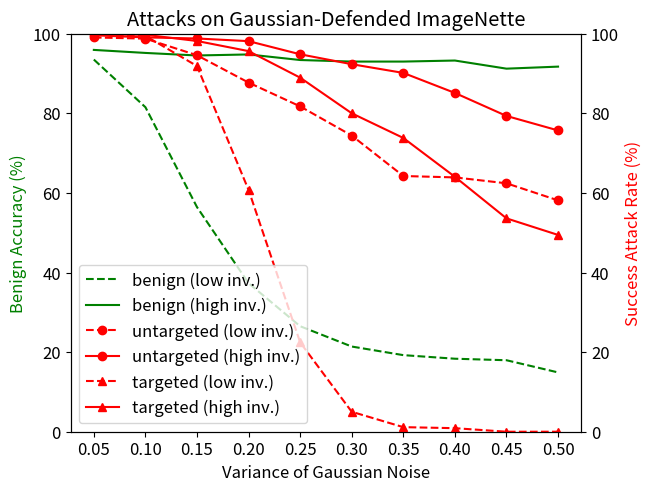

This figure's Python source: (Note: this script raises an exception after producing the figure.)
import matplotlib as mpl
import matplotlib.pyplot as plt
import numpy as np


def plot(tag: str, normal_asr: list, pretrain_asr: list):
    fig, ax1 = plt.subplots(constrained_layout=True)
    ax2 = ax1.twinx()

    # acc
    ax1.plot(x, normal_acc_benign, 'g--', label='low invariance')
    ax1.plot(x, pretrain_acc_benign, 'g-', label='high invariance')

    # asr
    ax2.plot(x, normal_asr, 'r--', label='low invariance')
    ax2.plot(x, pretrain_asr, 'r-', label='high invariance')

    ax1.set_ylim(0, 100)
    ax2.set_ylim(0, 100)
    ax1.set_xlabel('Variance of Gaussian Noise')
    ax1.set_ylabel('Benign Accuracy (%)', color='g')
    ax2.set_ylabel('Success Attack Rate (%)', color='r')

    plt.title(f'{tag.title()} Attacks on Gaussian-Defended ImageNette')
    plt.xticks(x)
    ax1.legend(loc='lower left')
    ax2.legend(loc='lower right')
    # plt.show()
    plt.savefig(f'static/plots/invariance_gaussian_{tag}.pdf')


def plot_all():
    fig, ax1 = plt.subplots(constrained_layout=True)
    ax2 = ax1.twinx()

    # acc
    ax1.plot(x, normal_acc_benign, 'g--', label='benign (low inv.)')
    ax1.plot(x, pretrain_acc_benign, 'g-', label='benign (high inv.)')

    # asr
    ax2.plot(x, normal_asr_adv_untargeted, 'ro--', label='untargeted (low inv.)')
    ax2.plot(x, pretrain_asr_adv_untargeted, 'ro-', label='untargeted (high inv.)')
    ax2.plot(x, normal_asr_adv, 'r^--', label='targeted (low inv.)')
    ax2.plot(x, pretrain_asr_adv, 'r^-', label='targeted (high inv.)')

    ax1.set_ylim(0, 100)
    ax2.set_ylim(0, 100)
    ax1.set_xlabel('Variance of Gaussian Noise')
    ax1.set_ylabel('Benign Accuracy (%)', color='g')
    ax2.set_ylabel('Success Attack Rate (%)', color='r')

    plt.title(f'Attacks on Gaussian-Defended ImageNette')
    plt.xticks(x)
    fig.legend(loc='lower left', bbox_to_anchor=(0, 0), bbox_transform=ax1.transAxes)
    plt.savefig(f'static/plots/invariance_gaussian.pdf')


if __name__ == '__main__':
    # mpl.rcParams['font.family'] = "Times New Roman"
    mpl.rcParams['mathtext.fontset'] = "cm"
    mpl.rcParams['font.size'] = 12

    """
    >>> df = df.sort_values(['target', 'var'])
    # normal
    # python -m scripts.experiment experiments/imagenette_gaussian_autopgd_clean.yml view
    >>> untargeted = df[df.target == -1]
    >>> targeted = df[df.target == 9]
    # pretrain
    # python -m scripts.experiment experiments/imagenette_gaussian_autopgd.yml view
    >>> untargeted = df[(df.target == -1) & (df.epoch == 69)]
    >>> targeted = df[(df.target == 9) & (df.epoch == 69)]
    """
    x = np.arange(0.05, 0.55, 0.05)

    # untargeted
    # 100 - untargeted.benign.to_numpy()
    normal_acc_benign = [93.5, 81.53, 56.43, 37.32, 26.5, 21.4, 19.24, 18.34, 17.96, 14.9]
    # untargeted.adaptive.to_numpy()
    normal_asr_adv_untargeted = [99.05, 98.75, 94.58, 87.71, 81.73, 74.4, 64.24, 63.89, 62.41, 58.12]
    # 100 - untargeted.benign.to_numpy()
    pretrain_acc_benign = [95.92, 95.16, 94.52, 94.78, 93.38, 92.99, 92.99, 93.25, 91.21, 91.72]
    # untargeted.adaptive.to_numpy()
    pretrain_asr_adv_untargeted = [99.6, 99.06, 98.79, 98.12, 94.82, 92.33, 90.14, 85.11, 79.33, 75.69]

    # targeted
    # targeted.benign.to_numpy()
    normal_asr_benign = [9.55, 8.28, 5.99, 3.95, 1.78, 0.89, 0.51, 0., 0., 0.]
    # targeted.adaptive.to_numpy()
    normal_asr_adv = [99.86, 99.44, 91.87, 60.74, 22.44, 5.01, 1.15, 0.89, 0., 0.]
    # targeted.benign.to_numpy()
    pretrain_asr_benign = [9.81, 10.06, 9.94, 9.81, 10.06, 9.55, 10.06, 9.3, 9.68, 9.81]
    # targeted.adaptive.to_numpy()
    pretrain_asr_adv = [99.86, 99.72, 98.16, 95.62, 88.95, 80., 73.8, 64.04, 53.6, 49.44]

    plot_all()
    plot('untargeted', normal_asr_adv_untargeted, pretrain_asr_adv_untargeted)
    plot('targeted', normal_asr_adv, pretrain_asr_adv)
